Run: headless pygame with SDL's dummy video driver; simulated clock (each Clock.tick advances the game by its frame time, no real sleeping); random seed 0; keys injected as events and as key.get_pressed() state; no mouse input.
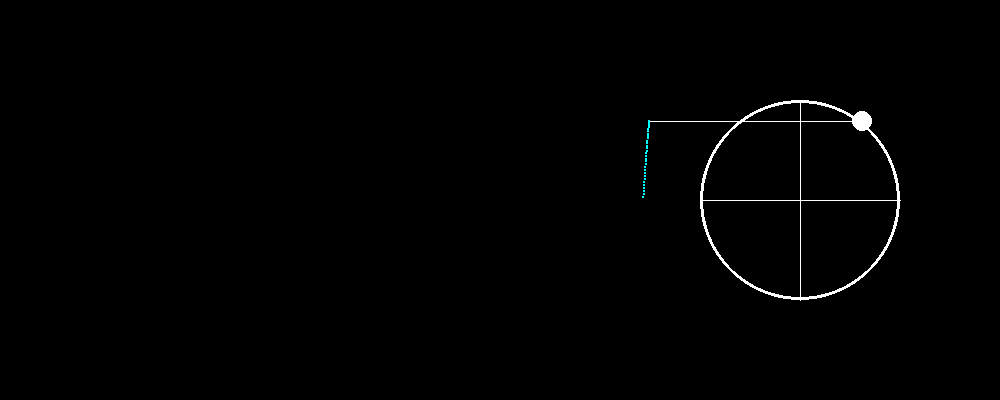
Frame 1 of 4 · flips 1–60 · no input
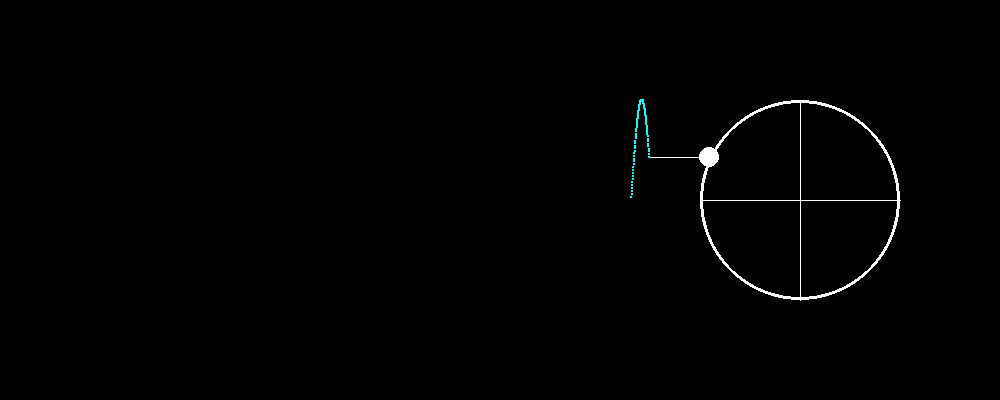
Frame 2 of 4 · flips 61–180 · tapped SPACE, RETURN · held RIGHT (→), D
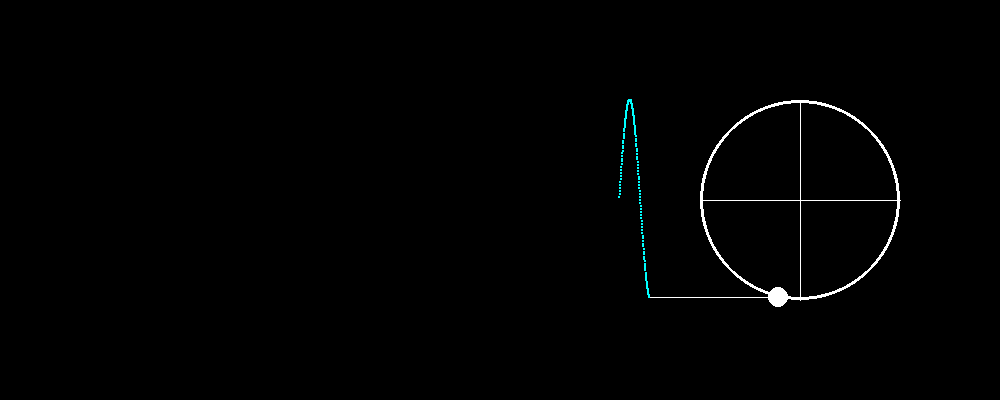
Frame 3 of 4 · flips 181–300 · held DOWN (↓), S
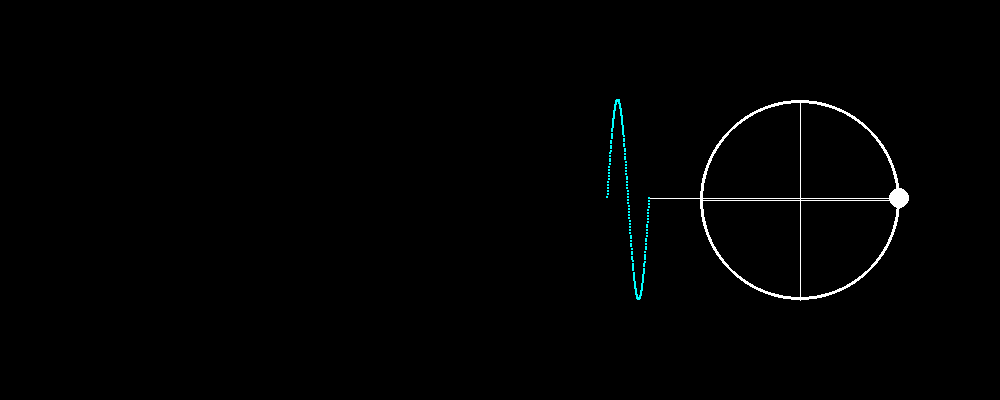
Frame 4 of 4 · flips 301–420 · held LEFT (←), A, UP (↑), W

The pygame program that drew these frames:

import pygame, sys, math

pygame.init()
clock = pygame.time.Clock()

screenx,screeny = 1000,400

screen = pygame.display.set_mode([screenx,screeny])
pygame.display.set_caption("Sine Function")

xi = screenx - 200
yi = screeny//2

ang_vel = 0.03
ang = 0

r = 100
startx = xi - r - 50
history = []

while True:
    for event in pygame.event.get():
        if event.type == pygame.QUIT:
            pygame.quit()
            sys.exit()

    screen.fill((0,0,0))

    ang -= ang_vel
    x = math.cos(ang) * r + xi
    y = math.sin(ang) * r + yi

    pygame.draw.circle(screen, (255,255,255), (xi,yi), r, 3)

    pygame.draw.line(screen, (255,255,255), (xi-r,yi), (xi+r,yi))
    pygame.draw.line(screen, (255,255,255), (xi,yi+r), (xi,yi-r))

    pygame.draw.circle(screen, (255,255,255), (x,y), 10);

    pygame.draw.line(screen, (255,255,255), (x,y), (startx,y))

    history.append([startx,y])
    for point in history:
        point[0] -= 0.2
        pygame.draw.circle(screen, (0,255,255), point, 1)
    history = [point for point in history if point[0] > 50]

    pygame.display.flip()
    clock.tick(60)
    pygame.display.update()
